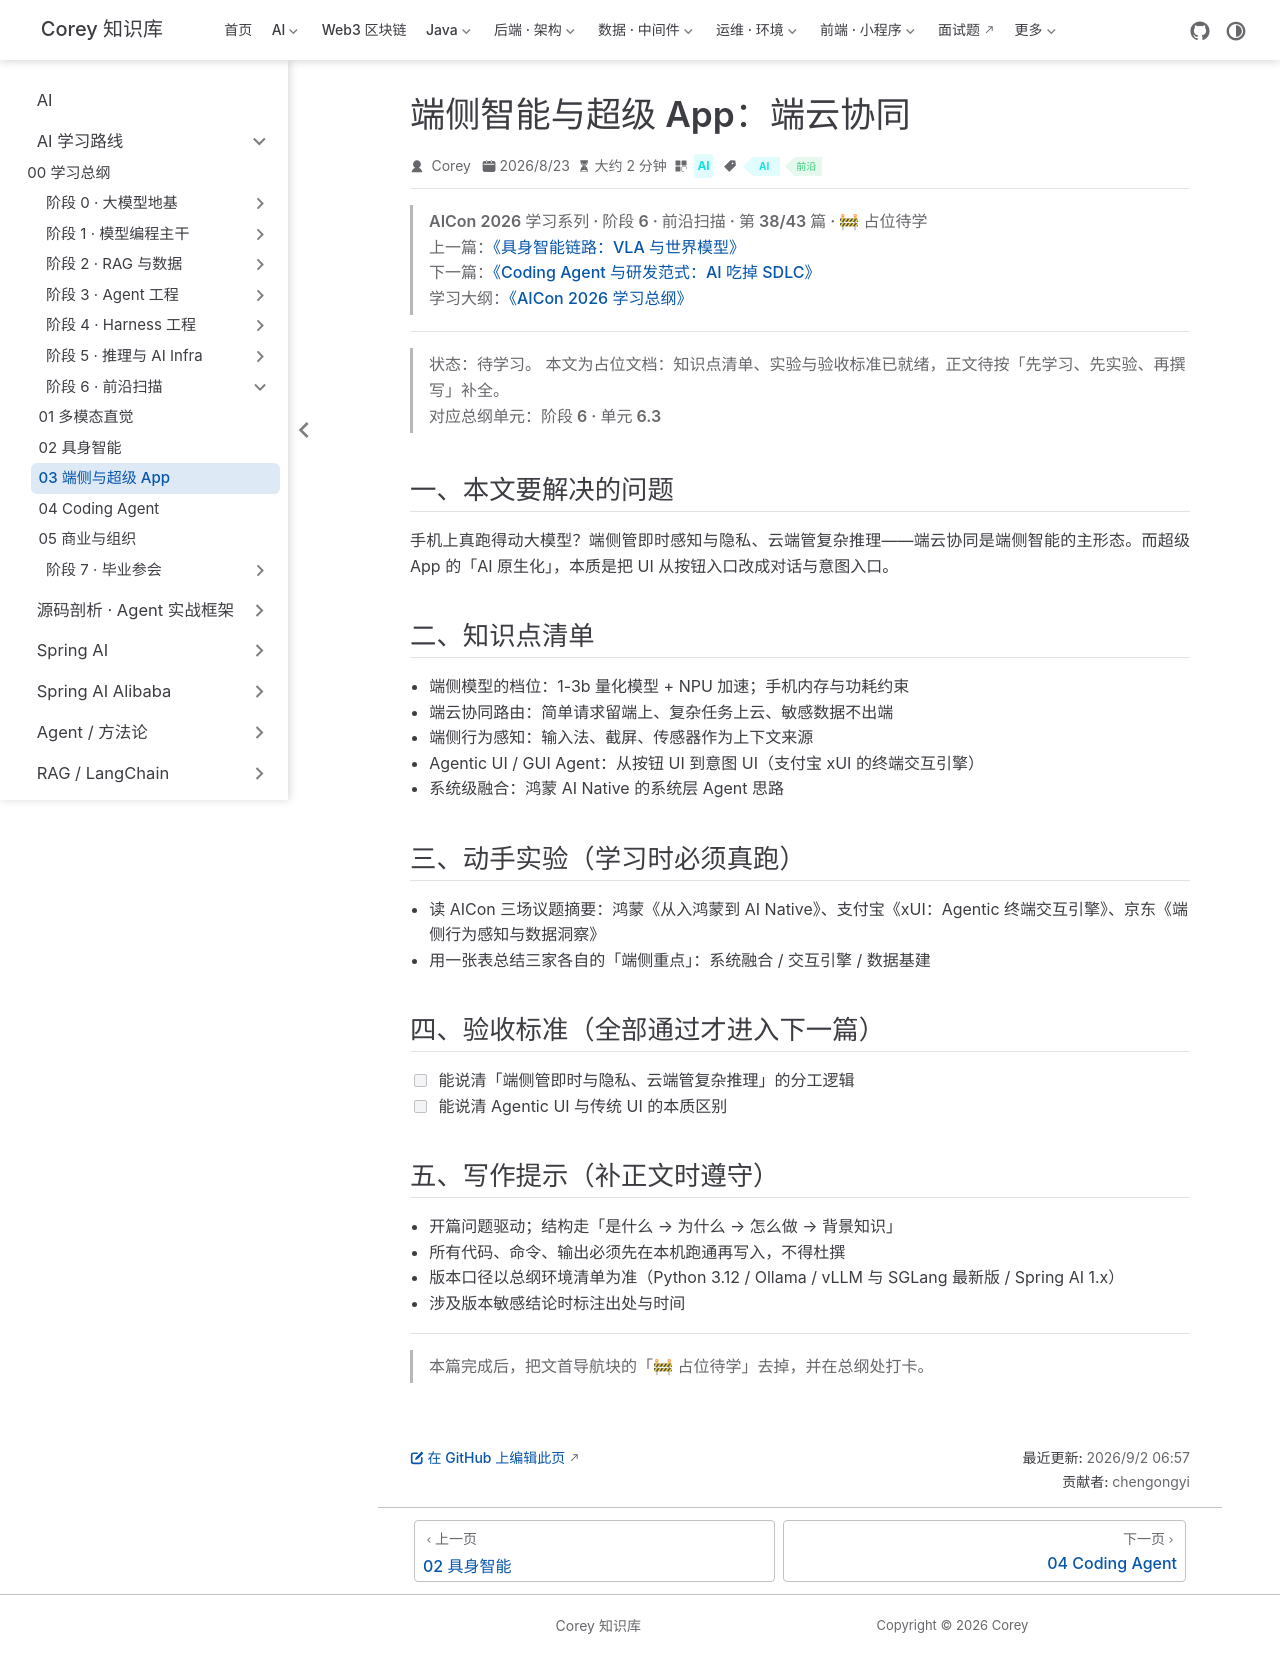

repository: code-corey/code-corey.github.io · page: Ai/roadmap/6-frontier/frontier-03-edge-superapp.html · generator: jekyll

---
title: "端侧智能与超级 App：端云协同"
sidebarGroup: "阶段 6 · 前沿扫描"
shortTitle: "03 端侧与超级 App"
order: 3
date: 2026-08-23
category: "AI"
tag:
  - "AI"
  - "前沿"
description: "【占位待学】端侧智能与超级 App：端云协同——对应总纲阶段 6 · 单元 6.3。学完本篇应能：能说清「端侧管即时与隐私、云端管复杂推理」的分工逻辑"
---

> **AICon 2026 学习系列 · 阶段 6 · 前沿扫描 · 第 38/43 篇 · 🚧 占位待学**
> 上一篇：[《具身智能链路：VLA 与世界模型》](/Ai/roadmap/6-frontier/frontier-02-embodied-vla)
> 下一篇：[《Coding Agent 与研发范式：AI 吃掉 SDLC》](/Ai/roadmap/6-frontier/frontier-04-coding-agent)
> 学习大纲：[《AICon 2026 学习总纲》](/Ai/roadmap/aicon-2026-roadmap)

---

> **状态：待学习。** 本文为占位文档：知识点清单、实验与验收标准已就绪，正文待按「先学习、先实验、再撰写」补全。
> 对应总纲单元：**阶段 6 · 单元 6.3**

## 一、本文要解决的问题

手机上真跑得动大模型？端侧管即时感知与隐私、云端管复杂推理——端云协同是端侧智能的主形态。而超级 App 的「AI 原生化」，本质是把 UI 从按钮入口改成对话与意图入口。

## 二、知识点清单

- 端侧模型的档位：1-3b 量化模型 + NPU 加速；手机内存与功耗约束
- 端云协同路由：简单请求留端上、复杂任务上云、敏感数据不出端
- 端侧行为感知：输入法、截屏、传感器作为上下文来源
- Agentic UI / GUI Agent：从按钮 UI 到意图 UI（支付宝 xUI 的终端交互引擎）
- 系统级融合：鸿蒙 AI Native 的系统层 Agent 思路

## 三、动手实验（学习时必须真跑）

- 读 AICon 三场议题摘要：鸿蒙《从入鸿蒙到 AI Native》、支付宝《xUI：Agentic 终端交互引擎》、京东《端侧行为感知与数据洞察》
- 用一张表总结三家各自的「端侧重点」：系统融合 / 交互引擎 / 数据基建

## 四、验收标准（全部通过才进入下一篇）

- [ ] 能说清「端侧管即时与隐私、云端管复杂推理」的分工逻辑
- [ ] 能说清 Agentic UI 与传统 UI 的本质区别

## 五、写作提示（补正文时遵守）

- 开篇问题驱动；结构走「是什么 → 为什么 → 怎么做 → 背景知识」
- 所有代码、命令、输出必须先在本机跑通再写入，不得杜撰
- 版本口径以总纲环境清单为准（Python 3.12 / Ollama / vLLM 与 SGLang 最新版 / Spring AI 1.x）
- 涉及版本敏感结论时标注出处与时间

---

> 本篇完成后，把文首导航块的「🚧 占位待学」去掉，并在总纲处打卡。
